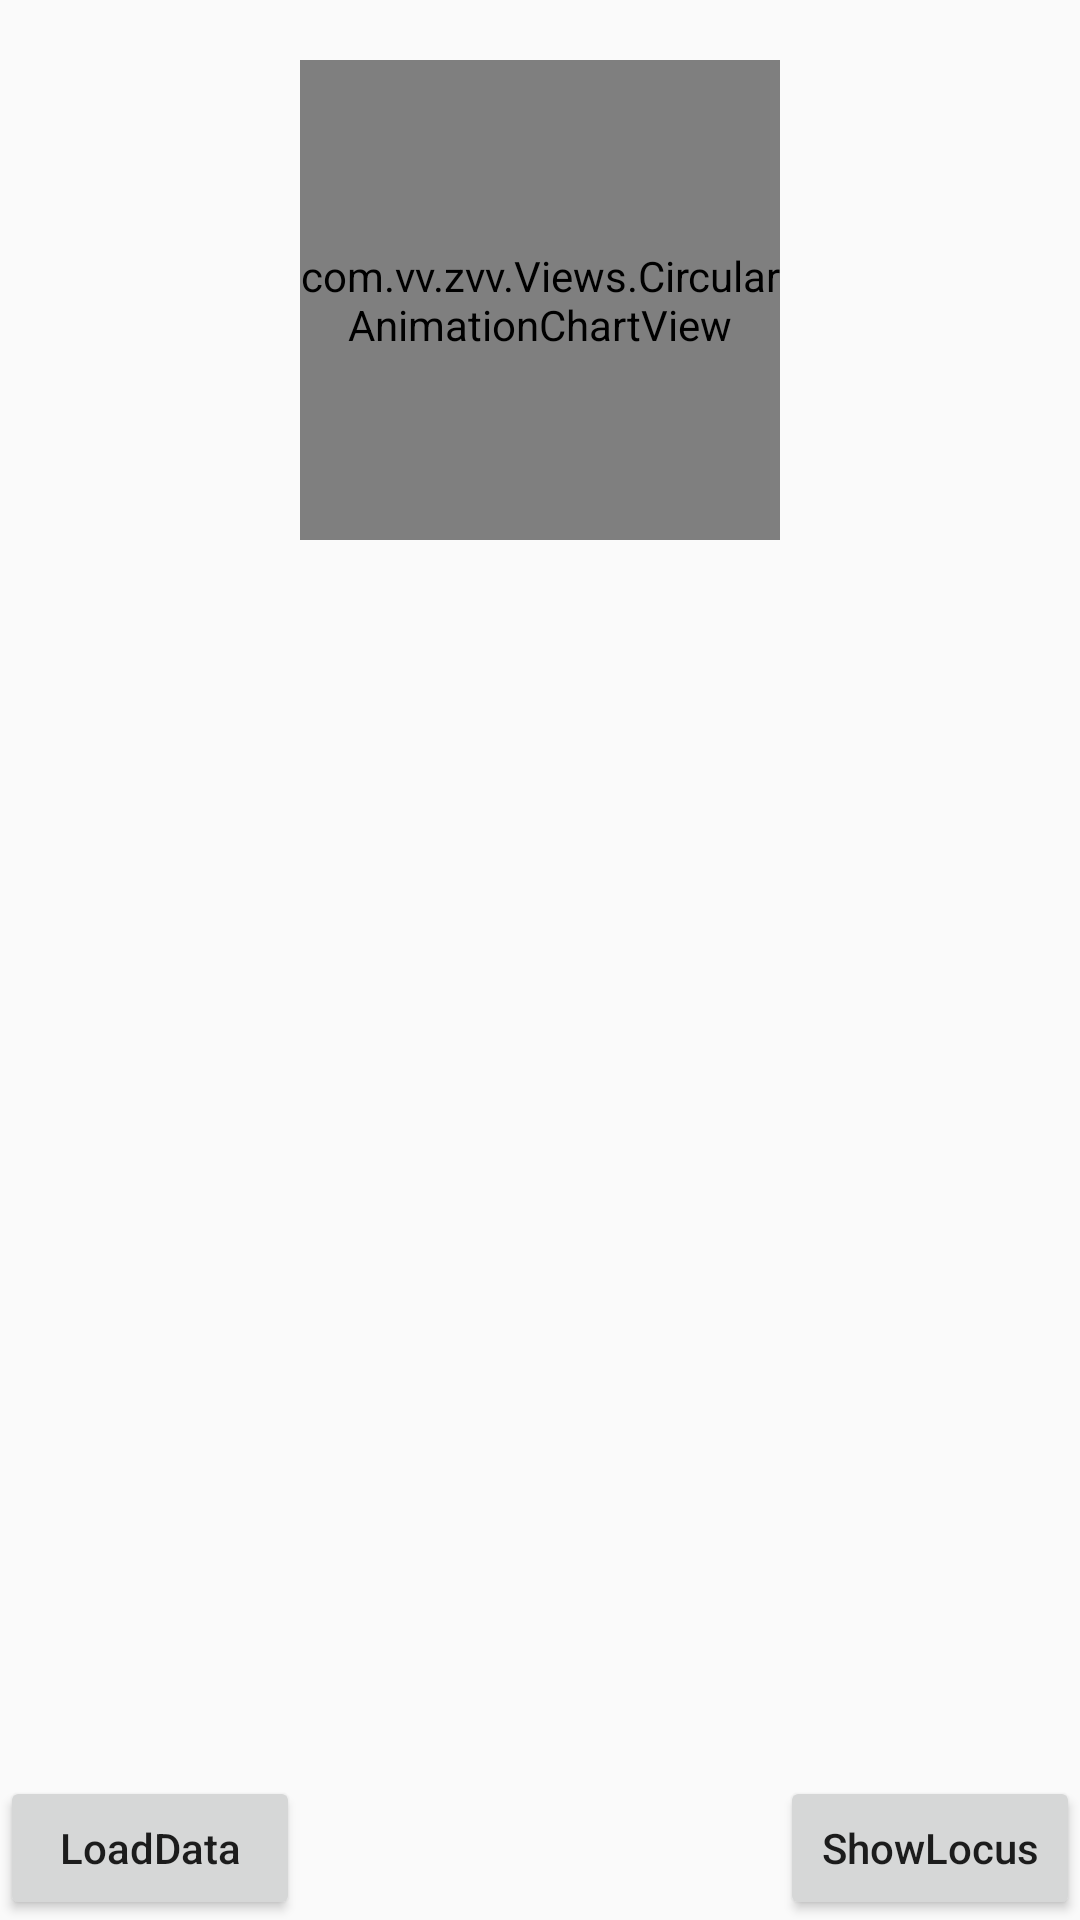

Reconstruct the res/layout file that produces this screen, plus the resources it refers to.
<!-- AndroidManifest.xml: application theme AppTheme_ -->
<!-- res/layout/activity_circular_animation_chart_view.xml -->
<?xml version="1.0" encoding="utf-8"?>
<RelativeLayout
    xmlns:android="http://schemas.android.com/apk/res/android"
    xmlns:app="http://schemas.android.com/apk/res-auto"
    xmlns:tools="http://schemas.android.com/tools"
    android:layout_width="match_parent"
    android:layout_height="match_parent"
    tools:context=".Activity.CircularAnimationChartViewActivity">

    <com.vv.zvv.Views.CircularAnimationChartView
        android:id="@+id/magnificentChart"
        android:layout_width="160dp"
        android:layout_height="160dp"
        android:layout_centerHorizontal="true"
        android:layout_margin="20dp"
        app:animation="false"
        app:background="@color/f5f4f2"
        app:round="true"
        app:shadow="false"
        app:shadowColor="#F2F2F2"
        app:showTitle="false"/>


    
        
        
        
        
        
        

    <Button
        android:id="@+id/btn_loadData"
        android:layout_width="100dp"
        android:layout_height="wrap_content"
        android:layout_alignParentBottom="true"
        android:text="LoadData"
        android:textAllCaps="false"/>

    <Button
        android:id="@+id/btn_showLocus"
        android:layout_width="100dp"
        android:layout_height="wrap_content"
        android:layout_alignParentBottom="true"
        android:layout_alignParentRight="true"
        android:text="ShowLocus"
        android:textAllCaps="false"/>
</RelativeLayout>
<!-- resources referenced by this layout -->
<resources>
  <color name="f5f4f2">#f5f4f2</color>
  <color name="ff9711">#ff9711</color>
  <style name="AppTheme_" parent="Theme.AppCompat.Light.DarkActionBar">
          <item name="android:windowNoTitle">true</item>
          <item name="android:windowAnimationStyle">@style/Animation_Activity</item>
          <item name="android:listDivider">@color/z00a0ff</item>
      </style>
  <style name="Animation_Activity" parent="@android:style/Animation.Activity">
          
          <item name="android:activityOpenEnterAnimation">@anim/toleft_activity_in</item>
          <item name="android:activityOpenExitAnimation">@anim/toleft_activity_out</item>
          <item name="android:activityCloseEnterAnimation">@anim/toright_activity_in</item>
          <item name="android:activityCloseExitAnimation">@anim/toright_activity_out</item>
      </style>
  <color name="z00a0ff">#00a0ff</color>
</resources>
